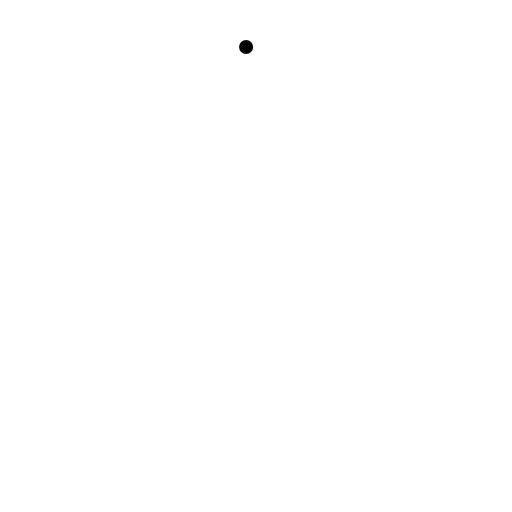
t = 0.00 s
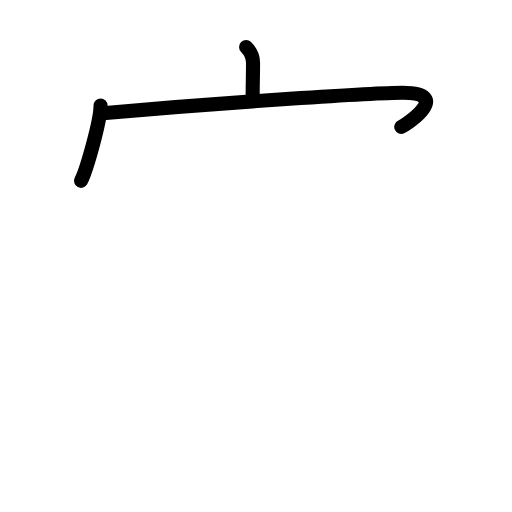
t = 2.60 s
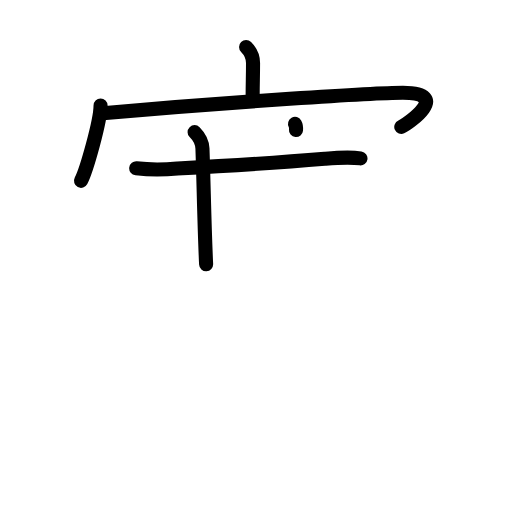
t = 5.20 s
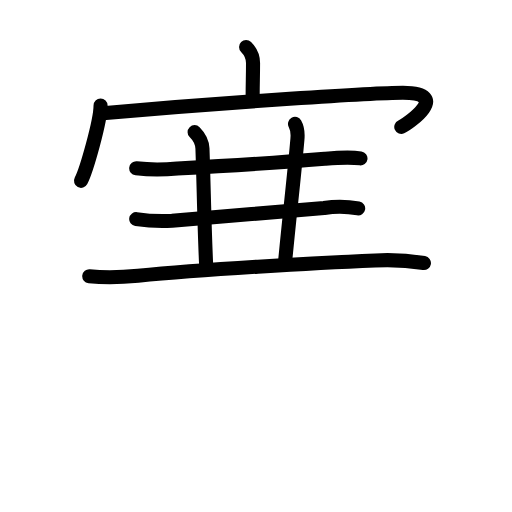
t = 7.80 s
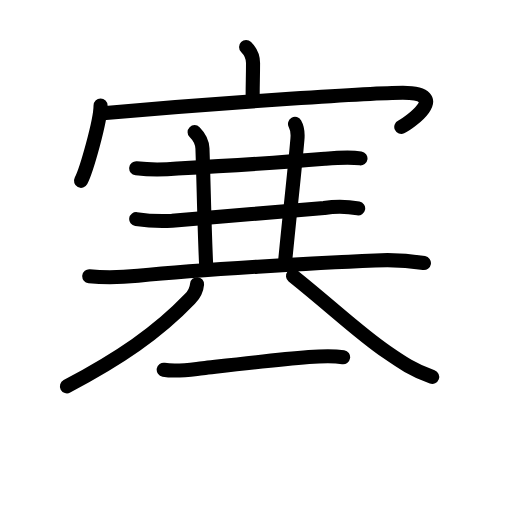
t = 10.40 s
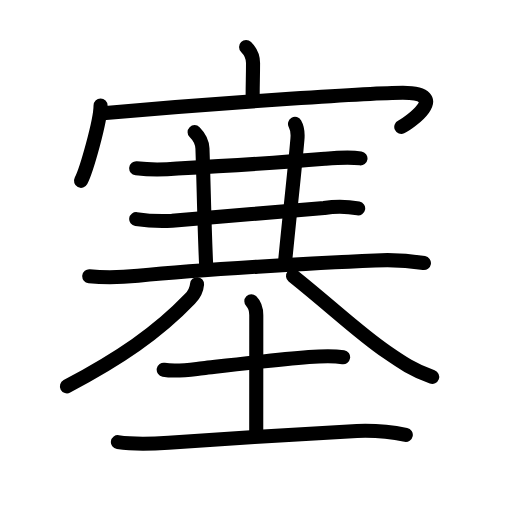
t = 13.00 s

The animated SVG that drew these frames (rendered in a browser with its animation timeline set to each time). Animation: 42 SMIL elements (animate=42); one cycle of 13.00 s.

<?xml version="1.0" encoding="UTF-8"?>
<!--
AniKanjiVG is licensed by CC-BY-SA Paul C. Sommerhoff (https://bitbucket.org/sommerhoff/anikanjivg).
AniKanjiVG uses KanjiVG which is licensed by CC-BY-SA Ulrich Apel (http://kanjivg.tagaini.net).
See also http://creativecommons.org/licenses/by-sa/3.0/
-->
<svg xmlns:kvg='http://kanjivg.tagaini.net' xmlns='http://www.w3.org/2000/svg' width='109' height='109' viewBox='0 0 109 109' style='fill:none;stroke:#000000;stroke-width:3;stroke-linecap:round;stroke-linejoin:round;' id="kvg:kanji_0585e"><g id="kvg:0585e" kvg:element="塞"><g id="kvg:0585e-g1" kvg:position="top"><g id="kvg:0585e-g2" kvg:element="宀" kvg:radical="nelson"><path id="kvg:0585e-s1" kvg:type="㇑a" d="M52.39,10c0.99,0.99,1.48,2.12,1.48,3.42c0,3.08-0.08,3.95-0.08,6.77"><animate attributeName="d" begin="0.0s" dur="0.5s" from="M52.39,10C52.39,10,52.39,10,52.39,10" to="M52.39,10c0.99,0.99,1.48,2.12,1.48,3.42" />
<animate attributeName="d" begin="0.5s" dur="0.5s" from="M52.39,10c0.99,0.99,1.48,2.12,1.48,3.42c0,0,0,0,0,0,0" to="M52.39,10c0.99,0.99,1.48,2.12,1.48,3.42c0,3.08-0.08,3.95-0.08,6.77" />
</path>
<g id="kvg:0585e-g3" kvg:element="冖"><path id="kvg:0585e-s2" kvg:type="㇔" d="M21.41,22.48c0,3.31-3.02,13.82-4.16,16.02"><animate attributeName="d" begin="1.0s" dur="1.0s" from="M21.41,22.48C21.41,22.48,21.41,22.48,21.41,22.48" to="M21.41,22.48c0,3.31-3.02,13.82-4.16,16.02" />
<animate attributeName="d" begin="0s" dur="1.0s" from="M-100,-100" to="M-100,-100" />
</path>
<path id="kvg:0585e-s3" kvg:type="㇖b" d="M21.88,24.09c27-2.34,57.85-4.34,63.9-4.34c10.48,0,1.16,6.58-0.35,7.26"><animate attributeName="d" begin="2.0s" dur="0.5s" from="M21.88,24.09C21.88,24.09,21.88,24.09,21.88,24.09" to="M21.88,24.09c27-2.34,57.85-4.34,63.9-4.34" />
<animate attributeName="d" begin="2.5s" dur="0.5s" from="M21.88,24.09c27-2.34,57.85-4.34,63.9-4.34c0,0,0,0,0,0,0" to="M21.88,24.09c27-2.34,57.85-4.34,63.9-4.34c10.48,0,1.16,6.58-0.35,7.26" />
<animate attributeName="d" begin="0s" dur="2.0s" from="M-100,-100" to="M-100,-100" />
</path>
</g>
</g>
<g id="kvg:0585e-g4" kvg:element="三" kvg:part="1"><g id="kvg:0585e-g5" kvg:element="一"><path id="kvg:0585e-s4" kvg:type="㇐" d="M29,35.84c2.92,0.33,5.83,0.33,8.75,0.02c8.39-0.44,22.23-1.28,31.37-2.05c2.56-0.22,5.08-0.45,7.62-0.09"><animate attributeName="d" begin="3.0s" dur="0.3333333333333333s" from="M29,35.84C29,35.84,29,35.84,29,35.84" to="M29,35.84c2.92,0.33,5.83,0.33,8.75,0.02" />
<animate attributeName="d" begin="3.3333333333333335s" dur="0.3333333333333333s" from="M29,35.84c2.92,0.33,5.83,0.33,8.75,0.02c0,0,0,0,0,0,0" to="M29,35.84c2.92,0.33,5.83,0.33,8.75,0.02c8.39-0.44,22.23-1.28,31.37-2.05" />
<animate attributeName="d" begin="3.6666666666666665s" dur="0.3333333333333333s" from="M29,35.84c2.92,0.33,5.83,0.33,8.75,0.02c8.39-0.44,22.23-1.28,31.37-2.05c0,0,0,0,0,0,0" to="M29,35.84c2.92,0.33,5.83,0.33,8.75,0.02c8.39-0.44,22.23-1.28,31.37-2.05c2.56-0.22,5.08-0.45,7.62-0.09" />
<animate attributeName="d" begin="0s" dur="3.0s" from="M-100,-100" to="M-100,-100" />
</path>
</g>
</g>
<path id="kvg:0585e-s5" kvg:type="㇑" d="M41.43,28.13c0.9,0.9,1.61,1.95,1.67,3.5c0.28,8.12,0.4,16.62,0.78,24.62"><animate attributeName="d" begin="4.0s" dur="0.5s" from="M41.43,28.13C41.43,28.13,41.43,28.13,41.43,28.13" to="M41.43,28.13c0.9,0.9,1.61,1.95,1.67,3.5" />
<animate attributeName="d" begin="4.5s" dur="0.5s" from="M41.43,28.13c0.9,0.9,1.61,1.95,1.67,3.5c0,0,0,0,0,0,0" to="M41.43,28.13c0.9,0.9,1.61,1.95,1.67,3.5c0.28,8.12,0.4,16.62,0.78,24.62" />
<animate attributeName="d" begin="0s" dur="4.0s" from="M-100,-100" to="M-100,-100" />
</path>
<path id="kvg:0585e-s6" kvg:type="㇑" d="M62.81,26.38c0.56,0.99,0.59,2.34,0.51,3.25c-0.57,6.62-1.57,15.24-2.57,25.49"><animate attributeName="d" begin="5.0s" dur="0.5s" from="M62.81,26.38C62.81,26.38,62.81,26.38,62.81,26.38" to="M62.81,26.38c0.56,0.99,0.59,2.34,0.51,3.25" />
<animate attributeName="d" begin="5.5s" dur="0.5s" from="M62.81,26.38c0.56,0.99,0.59,2.34,0.51,3.25c0,0,0,0,0,0,0" to="M62.81,26.38c0.56,0.99,0.59,2.34,0.51,3.25c-0.57,6.62-1.57,15.24-2.57,25.49" />
<animate attributeName="d" begin="0s" dur="5.0s" from="M-100,-100" to="M-100,-100" />
</path>
<g id="kvg:0585e-g6" kvg:element="三" kvg:part="2"><g id="kvg:0585e-g7" kvg:element="一"><path id="kvg:0585e-s7" kvg:type="㇐" d="M29,46.65c2.53,0.37,5.08,0.49,7.63,0.35c7.82-0.62,23.62-2.02,32.37-2.73c2.42-0.39,4.84-0.36,7.25,0.1"><animate attributeName="d" begin="6.0s" dur="0.3333333333333333s" from="M29,46.65C29,46.65,29,46.65,29,46.65" to="M29,46.65c2.53,0.37,5.08,0.49,7.63,0.35" />
<animate attributeName="d" begin="6.333333333333333s" dur="0.3333333333333333s" from="M29,46.65c2.53,0.37,5.08,0.49,7.63,0.35c0,0,0,0,0,0,0" to="M29,46.65c2.53,0.37,5.08,0.49,7.63,0.35c7.82-0.62,23.62-2.02,32.37-2.73" />
<animate attributeName="d" begin="6.666666666666667s" dur="0.3333333333333333s" from="M29,46.65c2.53,0.37,5.08,0.49,7.63,0.35c7.82-0.62,23.62-2.02,32.37-2.73c0,0,0,0,0,0,0" to="M29,46.65c2.53,0.37,5.08,0.49,7.63,0.35c7.82-0.62,23.62-2.02,32.37-2.73c2.42-0.39,4.84-0.36,7.25,0.1" />
<animate attributeName="d" begin="0s" dur="6.0s" from="M-100,-100" to="M-100,-100" />
</path>
</g>
<g id="kvg:0585e-g8" kvg:element="一"><path id="kvg:0585e-s8" kvg:type="㇐" d="M19,58.8c3.46,0.35,6.92,0.24,10.39-0.1c13.48-1.32,37.72-2.73,50.49-3.26c3.48-0.19,6.94,0,10.37,0.56"><animate attributeName="d" begin="7.0s" dur="0.3333333333333333s" from="M19,58.8C19,58.8,19,58.8,19,58.8" to="M19,58.8c3.46,0.35,6.92,0.24,10.39-0.1" />
<animate attributeName="d" begin="7.333333333333333s" dur="0.3333333333333333s" from="M19,58.8c3.46,0.35,6.92,0.24,10.39-0.1c0,0,0,0,0,0,0" to="M19,58.8c3.46,0.35,6.92,0.24,10.39-0.1c13.48-1.32,37.72-2.73,50.49-3.26" />
<animate attributeName="d" begin="7.666666666666667s" dur="0.3333333333333333s" from="M19,58.8c3.46,0.35,6.92,0.24,10.39-0.1c13.48-1.32,37.72-2.73,50.49-3.26c0,0,0,0,0,0,0" to="M19,58.8c3.46,0.35,6.92,0.24,10.39-0.1c13.48-1.32,37.72-2.73,50.49-3.26c3.48-0.19,6.94,0,10.37,0.56" />
<animate attributeName="d" begin="0s" dur="7.0s" from="M-100,-100" to="M-100,-100" />
</path>
</g>
</g>
<g id="kvg:0585e-g9" kvg:element="八"><path id="kvg:0585e-s9" kvg:type="㇒" d="M41.95,60.5c-0.1,1.27-0.68,2.26-1.53,3.15c-6.92,7.23-15.05,12.73-26.17,18.6"><animate attributeName="d" begin="8.0s" dur="0.5s" from="M41.95,60.5C41.95,60.5,41.95,60.5,41.95,60.5" to="M41.95,60.5c-0.1,1.27-0.68,2.26-1.53,3.15" />
<animate attributeName="d" begin="8.5s" dur="0.5s" from="M41.95,60.5c-0.1,1.27-0.68,2.26-1.53,3.15c0,0,0,0,0,0,0" to="M41.95,60.5c-0.1,1.27-0.68,2.26-1.53,3.15c-6.92,7.23-15.05,12.73-26.17,18.6" />
<animate attributeName="d" begin="0s" dur="8.0s" from="M-100,-100" to="M-100,-100" />
</path>
<path id="kvg:0585e-s10" kvg:type="㇏" d="M62.38,58.75c8.88,7.12,14.03,12.14,19.96,16.19c3.28,2.26,5.54,3.81,9.67,5.31"><animate attributeName="d" begin="9.0s" dur="0.5s" from="M62.38,58.75C62.38,58.75,62.38,58.75,62.38,58.75" to="M62.38,58.75c8.88,7.12,14.03,12.14,19.96,16.19" />
<animate attributeName="d" begin="9.5s" dur="0.5s" from="M62.38,58.75c8.88,7.12,14.03,12.14,19.96,16.19c0,0,0,0,0,0,0" to="M62.38,58.75c8.88,7.12,14.03,12.14,19.96,16.19c3.28,2.26,5.54,3.81,9.67,5.31" />
<animate attributeName="d" begin="0s" dur="9.0s" from="M-100,-100" to="M-100,-100" />
</path>
</g>
</g>
<g id="kvg:0585e-g10" kvg:element="土" kvg:position="bottom" kvg:radical="tradit"><path id="kvg:0585e-s11" kvg:type="㇐" d="M34.85,78.71c2.77,0.47,5.48,0,8.32-0.32c7.83-0.89,15.54-1.8,22.58-2.37c2.47-0.2,4.88-0.36,7.3,0.03"><animate attributeName="d" begin="10.0s" dur="0.3333333333333333s" from="M34.85,78.71C34.85,78.71,34.85,78.71,34.85,78.71" to="M34.85,78.71c2.77,0.47,5.48,0,8.32-0.32" />
<animate attributeName="d" begin="10.333333333333334s" dur="0.3333333333333333s" from="M34.85,78.71c2.77,0.47,5.48,0,8.32-0.32c0,0,0,0,0,0,0" to="M34.85,78.71c2.77,0.47,5.48,0,8.32-0.32c7.83-0.89,15.54-1.8,22.58-2.37" />
<animate attributeName="d" begin="10.666666666666666s" dur="0.3333333333333333s" from="M34.85,78.71c2.77,0.47,5.48,0,8.32-0.32c7.83-0.89,15.54-1.8,22.58-2.37c0,0,0,0,0,0,0" to="M34.85,78.71c2.77,0.47,5.48,0,8.32-0.32c7.83-0.89,15.54-1.8,22.58-2.37c2.47-0.2,4.88-0.36,7.3,0.03" />
<animate attributeName="d" begin="0s" dur="10.0s" from="M-100,-100" to="M-100,-100" />
</path>
<path id="kvg:0585e-s12" kvg:type="㇑a" d="M53.51,64.12c0.69,0.69,1.05,1.62,1.05,2.98c0,8.79-0.01,13.17-0.01,24.8"><animate attributeName="d" begin="11.0s" dur="0.5s" from="M53.51,64.12C53.51,64.12,53.51,64.12,53.51,64.12" to="M53.51,64.12c0.69,0.69,1.05,1.62,1.05,2.98" />
<animate attributeName="d" begin="11.5s" dur="0.5s" from="M53.51,64.12c0.69,0.69,1.05,1.62,1.05,2.98c0,0,0,0,0,0,0" to="M53.51,64.12c0.69,0.69,1.05,1.62,1.05,2.98c0,8.79-0.01,13.17-0.01,24.8" />
<animate attributeName="d" begin="0s" dur="11.0s" from="M-100,-100" to="M-100,-100" />
</path>
<path id="kvg:0585e-s13" kvg:type="㇐" d="M25.1,94.13c3.58,0.52,7.16,0.37,10.78,0.12c12.2-0.83,28.92-1.91,40.11-2.51c3.51-0.14,6.97,0.13,10.4,0.83"><animate attributeName="d" begin="12.0s" dur="0.3333333333333333s" from="M25.1,94.13C25.1,94.13,25.1,94.13,25.1,94.13" to="M25.1,94.13c3.58,0.52,7.16,0.37,10.78,0.12" />
<animate attributeName="d" begin="12.333333333333334s" dur="0.3333333333333333s" from="M25.1,94.13c3.58,0.52,7.16,0.37,10.78,0.12c0,0,0,0,0,0,0" to="M25.1,94.13c3.58,0.52,7.16,0.37,10.78,0.12c12.2-0.83,28.92-1.91,40.11-2.51" />
<animate attributeName="d" begin="12.666666666666666s" dur="0.3333333333333333s" from="M25.1,94.13c3.58,0.52,7.16,0.37,10.78,0.12c12.2-0.83,28.92-1.91,40.11-2.51c0,0,0,0,0,0,0" to="M25.1,94.13c3.58,0.52,7.16,0.37,10.78,0.12c12.2-0.83,28.92-1.91,40.11-2.51c3.51-0.14,6.97,0.13,10.4,0.83" />
<animate attributeName="d" begin="0s" dur="12.0s" from="M-100,-100" to="M-100,-100" />
</path>
</g>
</g>
</svg>
